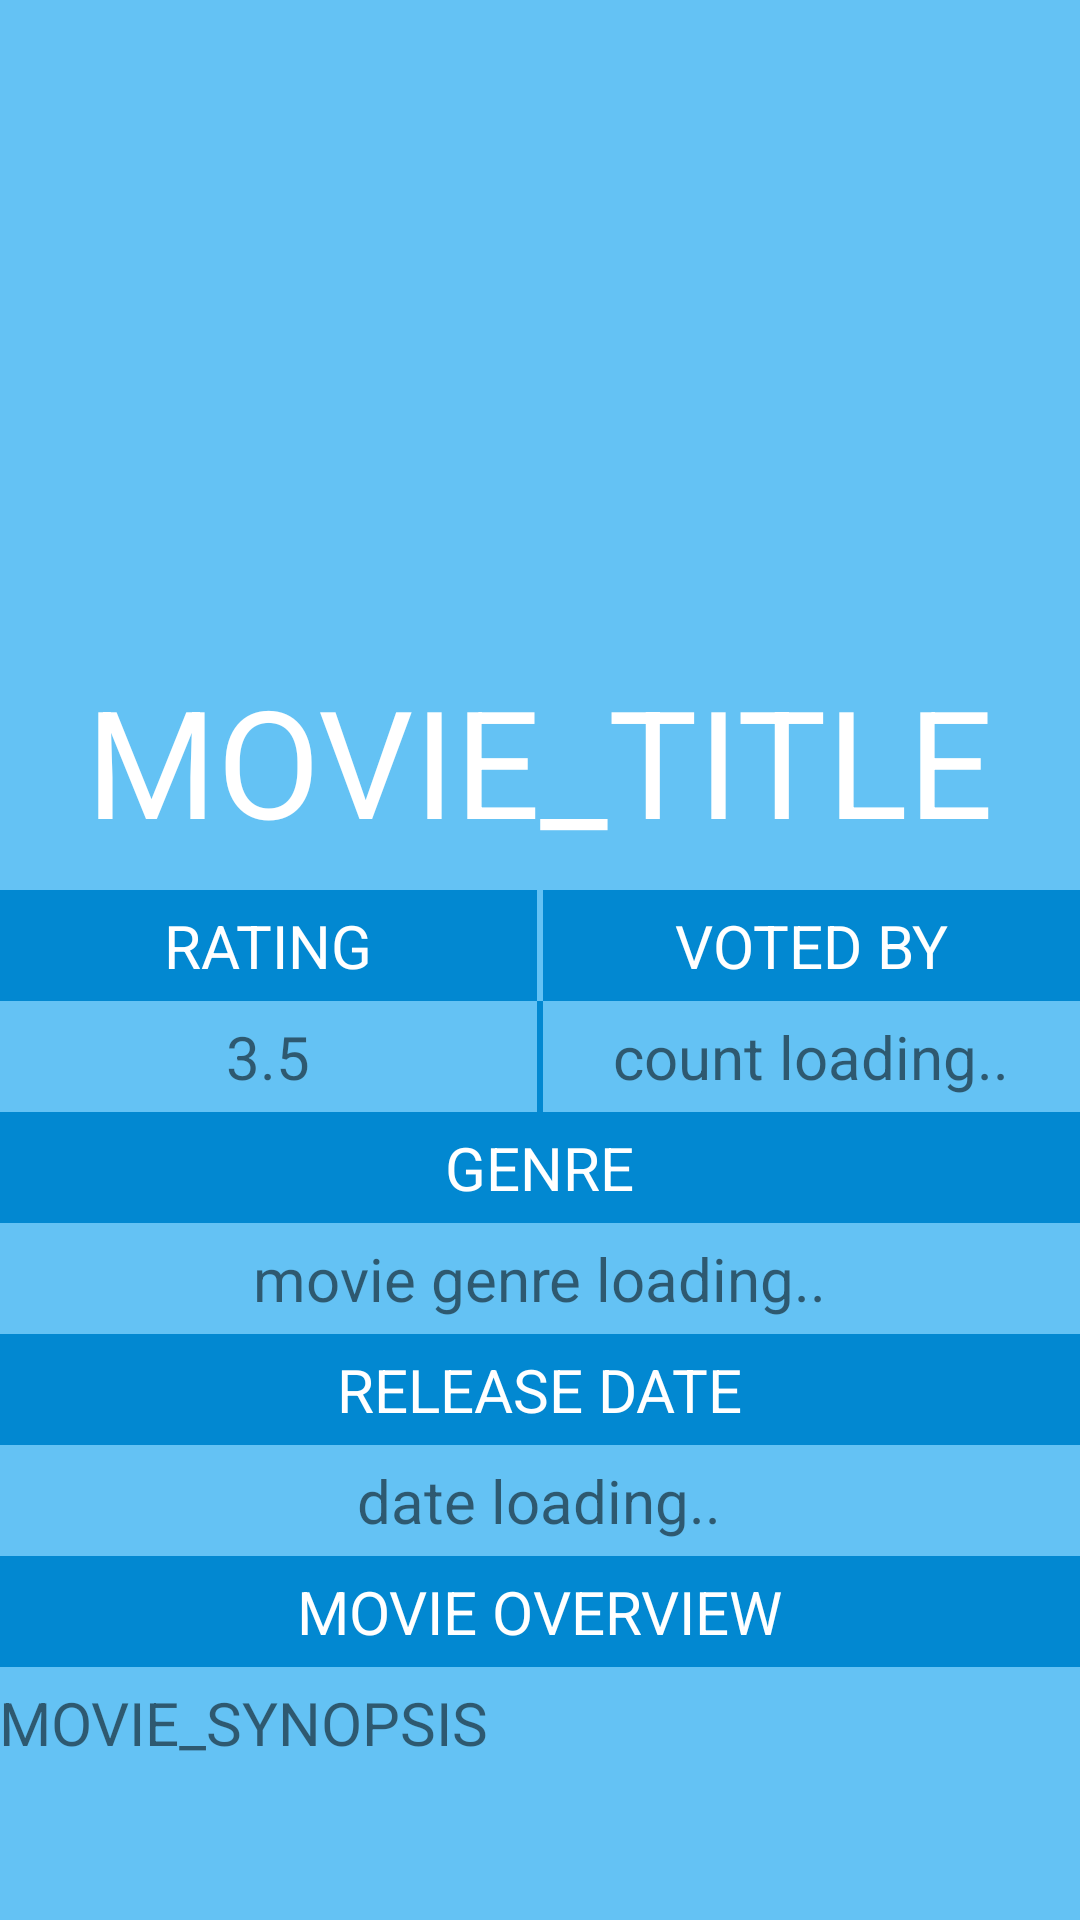

Here is an Android app screen rendered from its layout file. Give the layout XML and the strings, colors and styles it references.
<!-- AndroidManifest.xml: application theme AppTheme -->
<!-- res/layout/fragment_detail.xml -->
<LinearLayout xmlns:android="http://schemas.android.com/apk/res/android"
    xmlns:tools="http://schemas.android.com/tools"
    android:id="@+id/movieDetailsLayout"
    android:layout_width="match_parent"
    android:layout_height="match_parent"
    android:background="@color/light_blue"
    android:orientation="vertical"
    tools:context="com.example.android.sunshine.app.DetailActivity.DetailFragment">

    
    <ImageView
        android:id="@+id/iv_movie_backdrop"
        android:layout_width="match_parent"
        android:layout_height="410dp"
        android:layout_weight="1" />

    
    <ScrollView xmlns:android="http://schemas.android.com/apk/res/android"
        android:layout_width="match_parent"
        android:layout_height="match_parent"
        android:layout_weight="1">

        <LinearLayout
            android:layout_width="match_parent"
            android:layout_height="match_parent"
            android:orientation="vertical">

            

            <TextView
                android:id="@+id/tv_movie_title"
                android:layout_width="match_parent"
                android:layout_height="wrap_content"
                android:layout_weight="1"
                android:fontFamily="Condensed bold-italic"
                android:paddingBottom="10dp"
                android:paddingLeft="@dimen/activity_horizontal_margin"
                android:paddingTop="15dp"
                android:text="MOVIE_TITLE"
                android:textAlignment="center"
                android:textAppearance="?android:textAppearanceLarge"
                android:textColor="@color/white"
                android:textSize="50sp" />

            
            <LinearLayout
                android:layout_width="match_parent"
                android:layout_height="wrap_content"
                android:orientation="horizontal"
                android:divider="@drawable/divider_light_blue_vertical"
                android:showDividers="middle"
                >

                <TextView
                    android:id="@+id/tv_movie_rating_title"
                    style="@style/MovieDetail_StyleForHeader"
                    android:layout_width="match_parent"
                    android:layout_height="wrap_content"
                    android:layout_weight="1"
                    android:background="@color/dark_blue"
                    android:paddingLeft="@dimen/activity_horizontal_margin"
                    android:text="RATING"
                    android:textAlignment="center" />

                <TextView
                    android:id="@+id/tv_movie_votedby_title"
                    style="@style/MovieDetail_StyleForHeader"
                    android:layout_width="match_parent"
                    android:layout_height="wrap_content"
                    android:layout_weight="1"
                    android:background="@color/dark_blue"
                    android:paddingLeft="@dimen/activity_horizontal_margin"
                    android:text="VOTED BY"
                    android:textAlignment="center" />

            </LinearLayout>
            

            <LinearLayout
                android:layout_width="match_parent"
                android:layout_height="wrap_content"
                android:orientation="horizontal"
                android:divider="@drawable/divider_dark_blue_vertical"
                android:showDividers="middle"
                >

                <TextView
                    android:id="@+id/tv_movie_rating"
                    style="@style/MovieDetail_StyleForParagraph"
                    android:layout_width="match_parent"
                    android:layout_height="wrap_content"
                    android:layout_weight="1"
                    android:paddingLeft="@dimen/activity_horizontal_margin"
                    android:text="3.5"
                    android:textAlignment="center" />

                <TextView
                    android:id="@+id/tv_movie_votedby"
                    style="@style/MovieDetail_StyleForParagraph"
                    android:layout_width="match_parent"
                    android:layout_height="wrap_content"
                    android:layout_weight="1"
                    android:paddingLeft="@dimen/activity_horizontal_margin"
                    android:text="count loading.."
                    android:textAlignment="center" />

            </LinearLayout>
            
            <TextView
                android:id="@+id/tv_movie_genre_title"
                style="@style/MovieDetail_StyleForHeader"
                android:layout_width="match_parent"
                android:layout_height="wrap_content"
                android:layout_weight="1"
                android:background="@color/dark_blue"
                android:paddingLeft="@dimen/activity_horizontal_margin"
                android:text="GENRE"
                android:textAlignment="center" />

            <TextView
                android:id="@+id/tv_movie_genre"
                style="@style/MovieDetail_StyleForParagraph"
                android:layout_width="match_parent"
                android:layout_height="wrap_content"
                android:layout_weight="1"
                android:paddingLeft="@dimen/activity_horizontal_margin"
                android:text="movie genre loading.."
                android:textAlignment="center" />
            
            <TextView
                android:id="@+id/tv_movie_releasedate_title"
                style="@style/MovieDetail_StyleForHeader"
                android:layout_width="match_parent"
                android:layout_height="wrap_content"
                android:layout_weight="1"
                android:background="@color/dark_blue"
                android:paddingLeft="@dimen/activity_horizontal_margin"
                android:text="RELEASE DATE"
                android:textAlignment="center" />

            <TextView
                android:id="@+id/tv_movie_releasedate"
                style="@style/MovieDetail_StyleForParagraph"
                android:layout_width="match_parent"
                android:layout_height="wrap_content"
                android:layout_weight="1"
                android:paddingLeft="@dimen/activity_horizontal_margin"
                android:text="date loading.."
                android:textAlignment="center" />
            
            <TextView
                android:id="@+id/tv_movie_overview_title"
                style="@style/MovieDetail_StyleForHeader"
                android:layout_width="match_parent"
                android:layout_height="wrap_content"
                android:layout_weight="1"
                android:background="@color/dark_blue"
                android:paddingLeft="@dimen/activity_horizontal_margin"
                android:text="MOVIE OVERVIEW"
                android:textAlignment="center" />

            <TextView
                android:id="@+id/tv_movie_overview"
                style="@style/MovieDetail_StyleForParagraph"
                android:layout_width="wrap_content"
                android:layout_height="wrap_content"
                android:layout_weight="1"
                android:paddingLeft="@dimen/activity_horizontal_margin"
                android:text="MOVIE_SYNOPSIS" />

        </LinearLayout>
    </ScrollView>

</LinearLayout>
<!-- resources referenced by this layout -->
<resources>
  <color name="dark_blue">#0288D1</color>
  <color name="light_blue">#ff64c2f4</color>
  <color name="white">#FFFFFF</color>
  <!-- drawable divider_dark_blue_vertical (drawable-xhdpi) -->
  <?xml version="1.0" encoding="utf-8"?>
  <shape xmlns:android="http://schemas.android.com/apk/res/android">
      <size android:width="2dip" />
      <solid android:color="@color/dark_blue" />
  </shape>
  <!-- drawable divider_light_blue_vertical (drawable) -->
  <?xml version="1.0" encoding="utf-8"?>
  <shape xmlns:android="http://schemas.android.com/apk/res/android">
      <size android:width="2dip" />
      <solid android:color="@color/light_blue" />
  </shape>
  <style name="MovieDetail_StyleForHeader">
          <item name="android:textSize">20sp</item>
          <item name="android:textColor">@color/white</item>
          <item name="android:paddingTop">5dp</item>
          <item name="android:paddingBottom">5dp</item>
      </style>
  <style name="MovieDetail_StyleForParagraph">
          <item name="android:textSize">20sp</item>
          <item name="android:paddingTop">5dp</item>
          <item name="android:paddingBottom">5dp</item>
      </style>
  <style name="AppTheme" parent="Theme.AppCompat.Light.DarkActionBar">
          
          <item name="colorPrimary">@color/colorPrimary</item>
          <item name="colorPrimaryDark">@color/colorPrimaryDark</item>
          <item name="colorAccent">@color/colorAccent</item>
      </style>
  <color name="colorPrimary">#3F51B5</color>
  <color name="colorPrimaryDark">#303F9F</color>
  <color name="colorAccent">#FF4081</color>
</resources>
